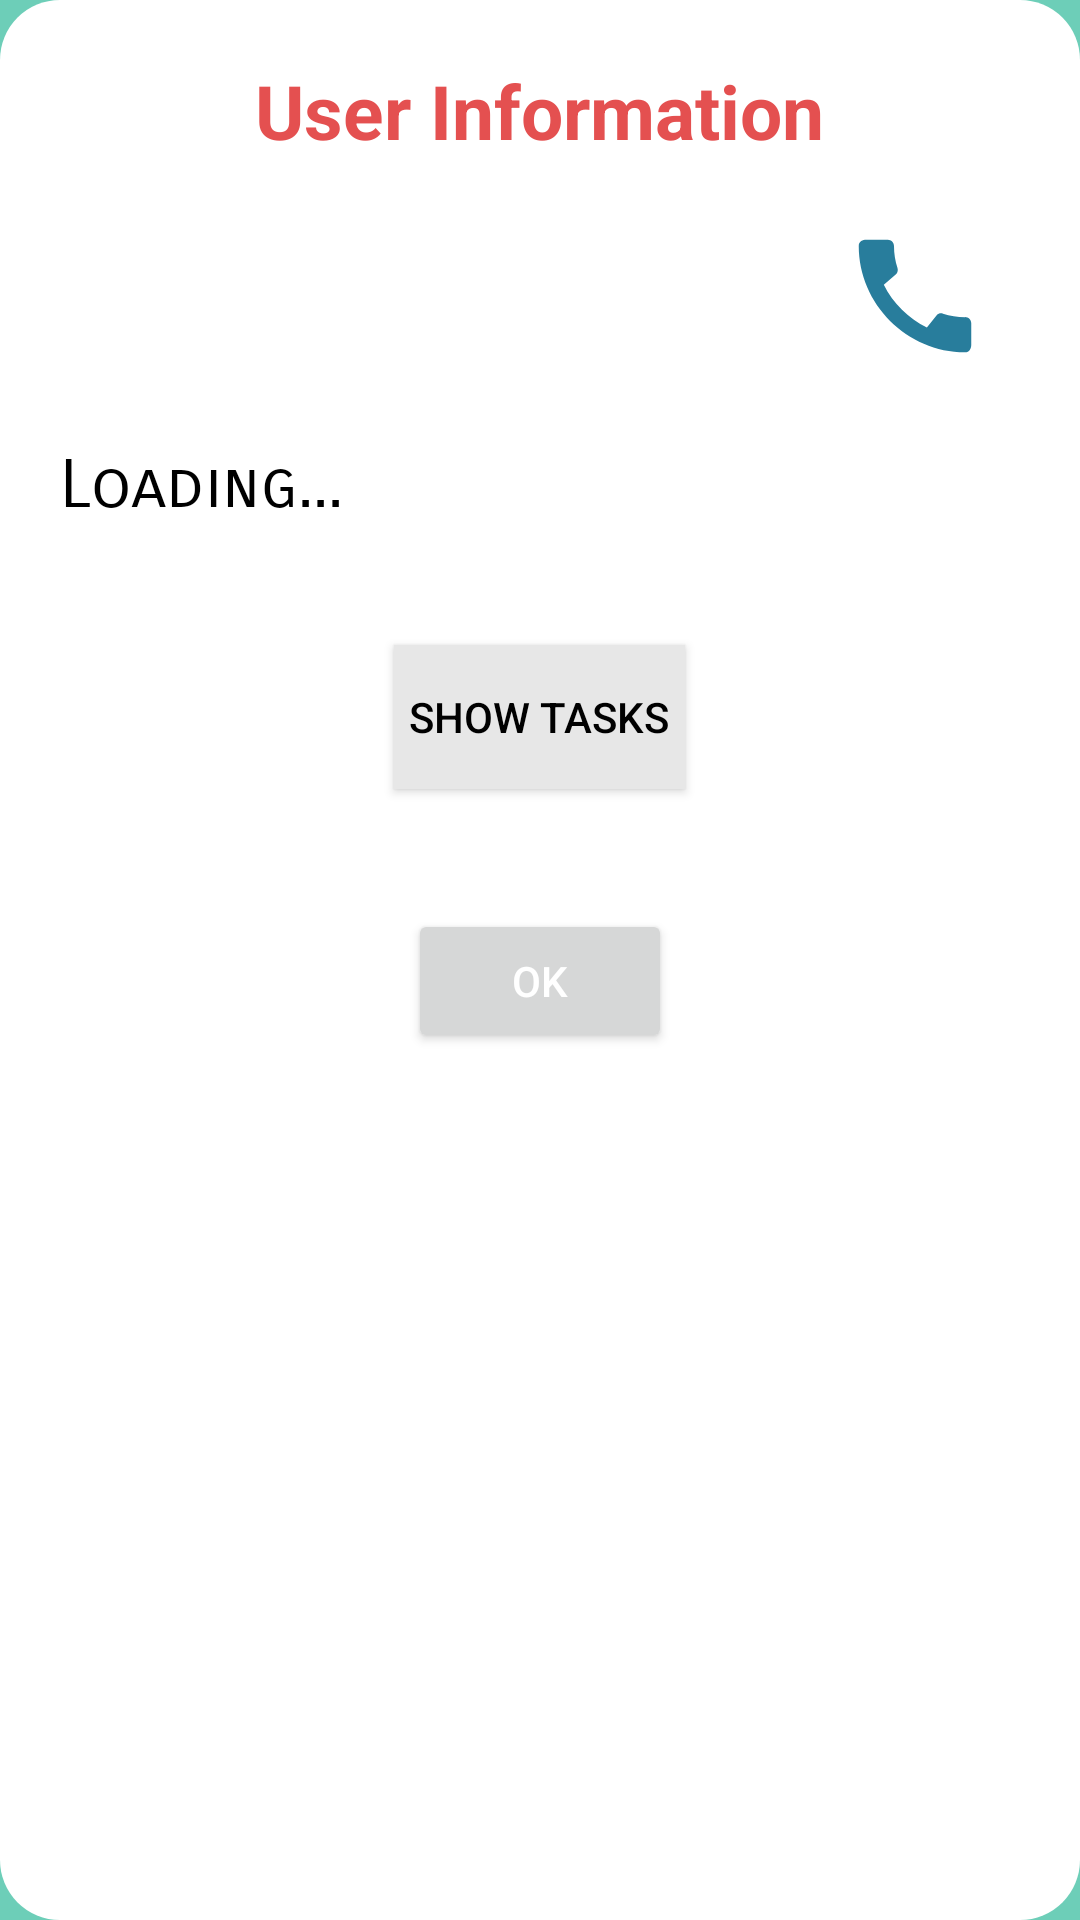

Write the Android layout XML for this screen, with the resource values it uses.
<!-- AndroidManifest.xml: application theme Theme.EmployeeConnect -->
<!-- res/layout/fragment_view_info.xml -->
<?xml version="1.0" encoding="utf-8"?>
<LinearLayout xmlns:android="http://schemas.android.com/apk/res/android"
    xmlns:tools="http://schemas.android.com/tools"
    android:layout_width="match_parent"
    android:layout_height="match_parent"
    android:layout_margin="10dp"
    android:orientation="vertical"
    tools:context=".FragmentViewInfo"
    android:minWidth="400dp"
    android:backgroundTint="@color/white"
    android:background="@drawable/google_button">

    <TextView
        android:layout_width="wrap_content"
        android:layout_height="wrap_content"
        android:text="User Information"
        android:textSize="25sp"
        android:textStyle="bold"
        android:textColor="@color/darkRed"
        android:layout_gravity="center_horizontal"
        android:layout_margin="20dp"/>

    <ImageView
        android:id="@+id/call"
        android:layout_width="50dp"
        android:layout_height="50sp"
        android:layout_gravity="right"
        android:layout_marginEnd="30dp"
        android:src="@drawable/baseline_call_24"/>

    <TextView
        android:id="@+id/textInfo"
        android:layout_width="match_parent"
        android:layout_height="wrap_content"
        android:text="Loading..."
        android:textSize="22sp"
        android:textColor="@color/black"
        android:layout_margin="20dp"
        android:paddingTop="5dp"
        android:fontFamily="sans-serif-smallcaps"/>

    <androidx.appcompat.widget.AppCompatButton
        android:id="@+id/btnShowTasks"
        android:layout_width="wrap_content"
        android:layout_height="wrap_content"
        android:text="Show Tasks"
        android:textColor="@color/black"
        android:background="@color/whiteVariant"
        android:layout_margin="20dp"
        android:padding="5dp"
        android:layout_gravity="center_horizontal"/>

    <Button
        android:id="@+id/btnOk"
        android:layout_width="wrap_content"
        android:layout_height="wrap_content"
        android:text="OK"
        android:textColor="@color/white"
        android:layout_margin="20dp"
        android:layout_gravity="center_horizontal"/>


</LinearLayout>
<!-- resources referenced by this layout -->
<resources>
  <color name="black">#FF000000</color>
  <color name="darkRed">#E45050</color>
  <color name="white">#FFFFFFFF</color>
  <color name="whiteVariant">#E7E7E7</color>
  <!-- drawable baseline_call_24 (drawable) -->
  <vector xmlns:android="http://schemas.android.com/apk/res/android" android:height="24dp" android:tint="#287D9C" android:viewportHeight="24" android:viewportWidth="24" android:width="24dp">
        
      <path android:fillColor="@android:color/white" android:pathData="M20.01,15.38c-1.23,0 -2.42,-0.2 -3.53,-0.56 -0.35,-0.12 -0.74,-0.03 -1.01,0.24l-1.57,1.97c-2.83,-1.35 -5.48,-3.9 -6.89,-6.83l1.95,-1.66c0.27,-0.28 0.35,-0.67 0.24,-1.02 -0.37,-1.11 -0.56,-2.3 -0.56,-3.53 0,-0.54 -0.45,-0.99 -0.99,-0.99H4.19C3.65,3 3,3.24 3,3.99 3,13.28 10.73,21 20.01,21c0.71,0 0.99,-0.63 0.99,-1.18v-3.45c0,-0.54 -0.45,-0.99 -0.99,-0.99z"/>
      
  </vector>
  <!-- drawable google_button (drawable) -->
  <?xml version="1.0" encoding="utf-8"?>
  <shape xmlns:android="http://schemas.android.com/apk/res/android">
      <corners
          android:radius="20dp"
          />
  
      <solid
          android:color="@color/white"
          />
  
  </shape>
  <style name="Theme.EmployeeConnect" parent="Base.Theme.EmployeeConnect" />
  <style name="Base.Theme.EmployeeConnect" parent="Theme.MaterialComponents.Light">
          
          
          @link android.view.View#SYSTEM_UI_FLAG_LAYOUT_STABLE
          @link android.R.attr#windowTranslucentNavigation
          @link android. view. View#SYSTEM_UI_FLAG_LAYOUT_FULLSCREEN
          <item name="android:statusBarColor">@color/bgDark</item>
          <item name="android:navigationBarColor">@color/bgDark</item>
          <item name="android:windowBackground">@color/appbar</item>
  
  
          <item name="android:windowLightStatusBar">true</item>
          <item name="android:windowLightNavigationBar">true</item>
          <item name="colorPrimary">@color/appbar</item>
          <item name="colorOnPrimary">@color/white</item>
          <item name="colorSecondary">@color/bgLight</item>
          <item name="colorOnSecondary">@color/black</item>
  
  
  
  
  
      </style>
  <color name="bgDark">#4A8153</color>
  <color name="appbar">#6DCEB8</color>
  <color name="bgLight">#8CFFC0</color>
</resources>
